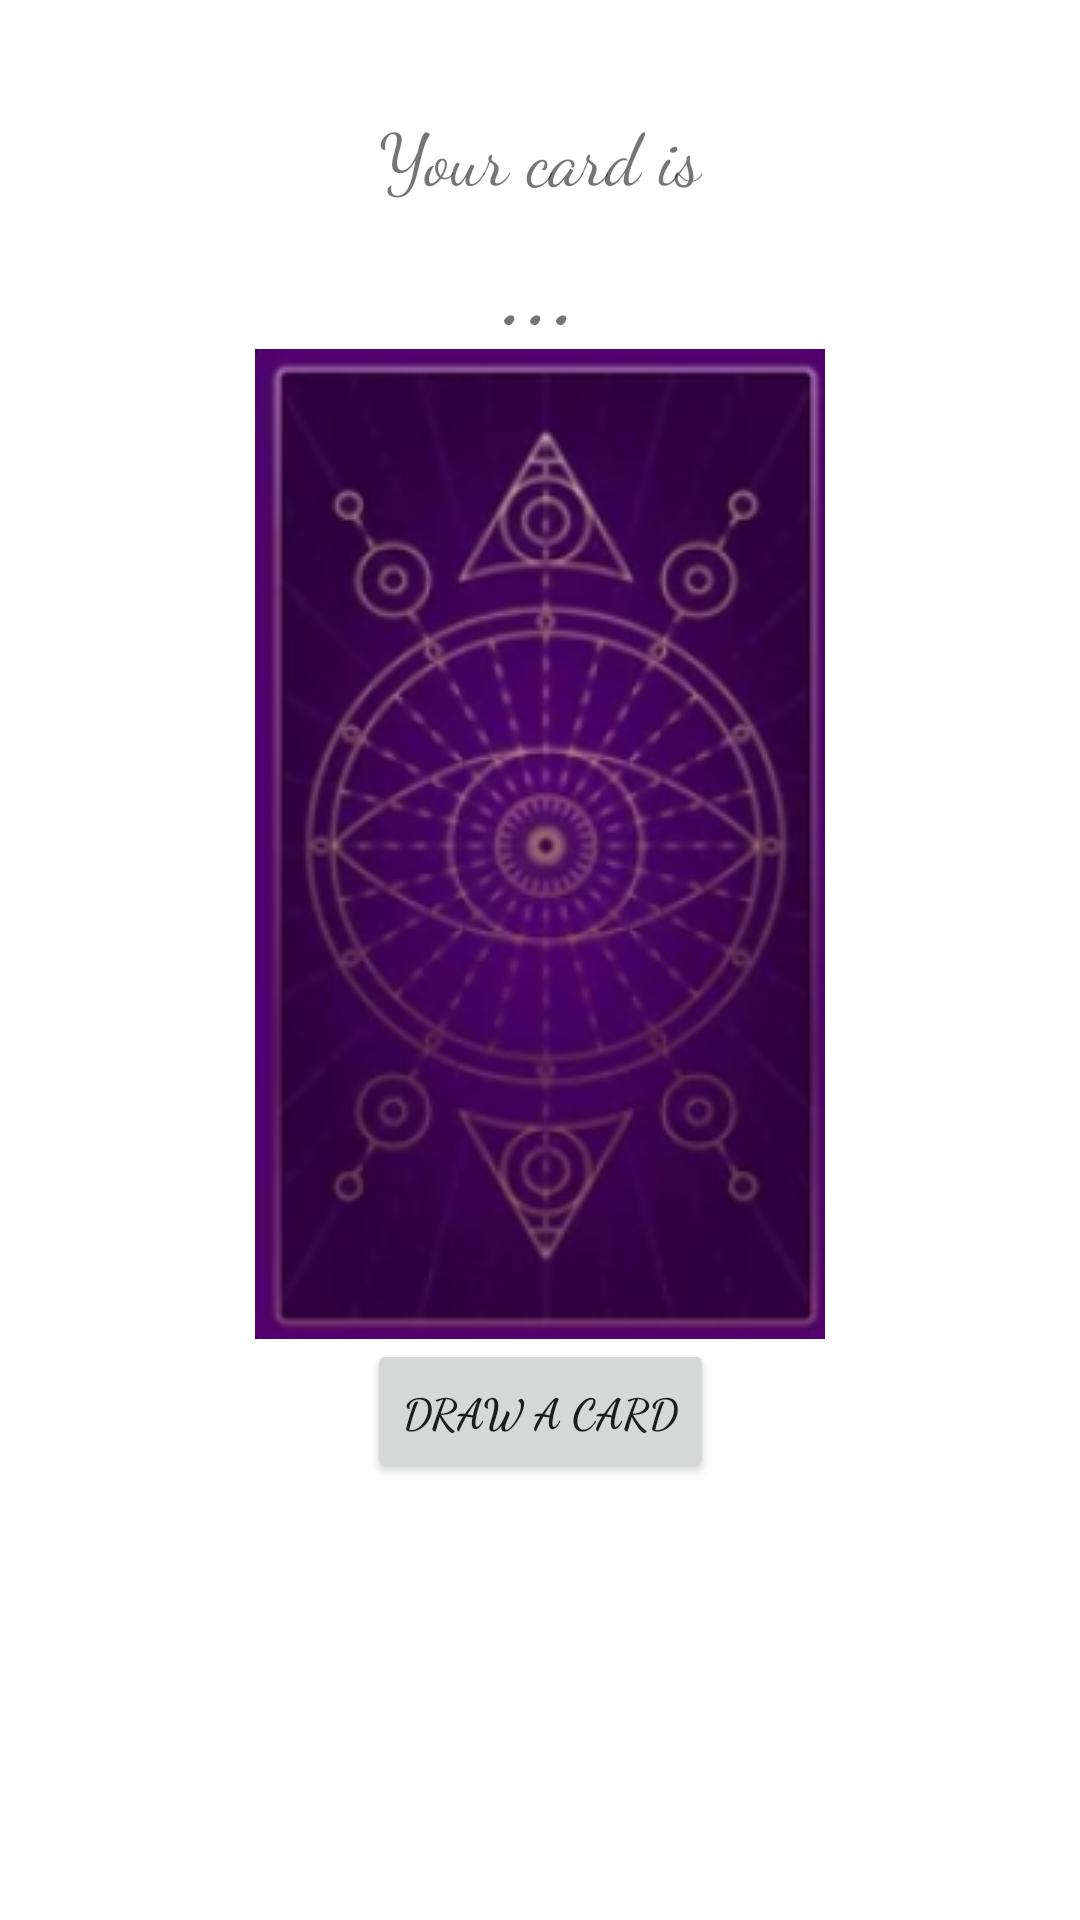

The Android layout XML behind this screen, and the referenced resources:
<!-- AndroidManifest.xml: application theme Theme.LuckyGames -->
<!-- res/layout/activity_pick_tarot_card.xml -->
<?xml version="1.0" encoding="utf-8"?>
<ScrollView xmlns:android="http://schemas.android.com/apk/res/android"
    xmlns:app="http://schemas.android.com/apk/res-auto"
    xmlns:tools="http://schemas.android.com/tools"
    android:layout_width="match_parent"
    android:layout_height="match_parent">

    <androidx.constraintlayout.widget.ConstraintLayout
        android:layout_width="match_parent"
        android:layout_height="match_parent"
        tools:context=".PickTarotCard">

        <ImageView
            android:id="@+id/back_arrow"
            android:layout_width="60dp"
            android:layout_height="25dp"
            android:layout_marginTop="10dp"
            app:layout_constraintLeft_toLeftOf="parent"
            app:layout_constraintTop_toTopOf="parent"
            app:srcCompat="@drawable/ic_back_arrow_foreground" />

        <TextView
            android:id="@+id/your_card_is"
            android:layout_width="wrap_content"
            android:layout_height="wrap_content"
            android:fontFamily="cursive"
            android:text="@string/your_card_is"
            android:textSize="24sp"
            app:layout_constraintEnd_toEndOf="parent"
            app:layout_constraintStart_toStartOf="parent"
            app:layout_constraintTop_toBottomOf="@+id/back_arrow" />

        <TextView
            android:id="@+id/card_name"
            android:layout_width="wrap_content"
            android:layout_height="wrap_content"
            android:layout_marginTop="0dp"
            android:fontFamily="cursive"
            android:text="..."
            android:textSize="36sp"
            android:textStyle="bold"
            app:layout_constraintEnd_toEndOf="parent"
            app:layout_constraintStart_toStartOf="parent"
            app:layout_constraintTop_toBottomOf="@+id/your_card_is" />
        <ImageView
            android:id="@+id/card"
            android:layout_width="wrap_content"
            android:layout_height="wrap_content"
            android:src="@drawable/tarot_back_1"
            android:layout_marginTop="0dp"
            app:layout_constraintEnd_toEndOf="parent"
            app:layout_constraintStart_toStartOf="parent"
            app:layout_constraintBottom_toBottomOf="parent"
            app:layout_constraintTop_toBottomOf="@+id/your_card_is" />

        <Button
            android:id="@+id/draw_card_button"
            android:layout_width="wrap_content"
            android:layout_height="wrap_content"
            android:fontFamily="cursive"
            android:text="@string/draw_a_card_btn"
            android:textStyle="bold"
            app:layout_constraintEnd_toEndOf="parent"
            app:layout_constraintStart_toStartOf="parent"
            app:layout_constraintTop_toBottomOf="@+id/card" />
    </androidx.constraintlayout.widget.ConstraintLayout>
</ScrollView>
<!-- resources referenced by this layout -->
<resources>
  <!-- drawable tarot_back_1: png bitmap (drawable, 97452 bytes) -->
  <string name="draw_a_card_btn">Draw a card</string>
  <string name="your_card_is">Your card is</string>
  <style name="Theme.LuckyGames" parent="Theme.MaterialComponents.DayNight.DarkActionBar">
          
          <item name="colorPrimary">@color/pink</item>
          <item name="colorPrimaryVariant">@color/pink_dark</item>
          <item name="colorOnPrimary">@color/white</item>
          
          <item name="colorSecondary">@color/pink_secondary</item>
          <item name="colorSecondaryVariant">@color/pink_secondary_dark</item>
          <item name="colorOnSecondary">@color/black</item>
          
          <item name="android:statusBarColor" tools:targetApi="l">?attr/colorPrimaryVariant</item>
          
      </style>
  <color name="pink">#f06292</color>
  <color name="pink_dark">#ba2d65</color>
  <color name="white">#FFFFFFFF</color>
  <color name="pink_secondary">#f8bbd0</color>
  <color name="pink_secondary_dark">#c48b9f</color>
  <color name="black">#FF000000</color>
</resources>
